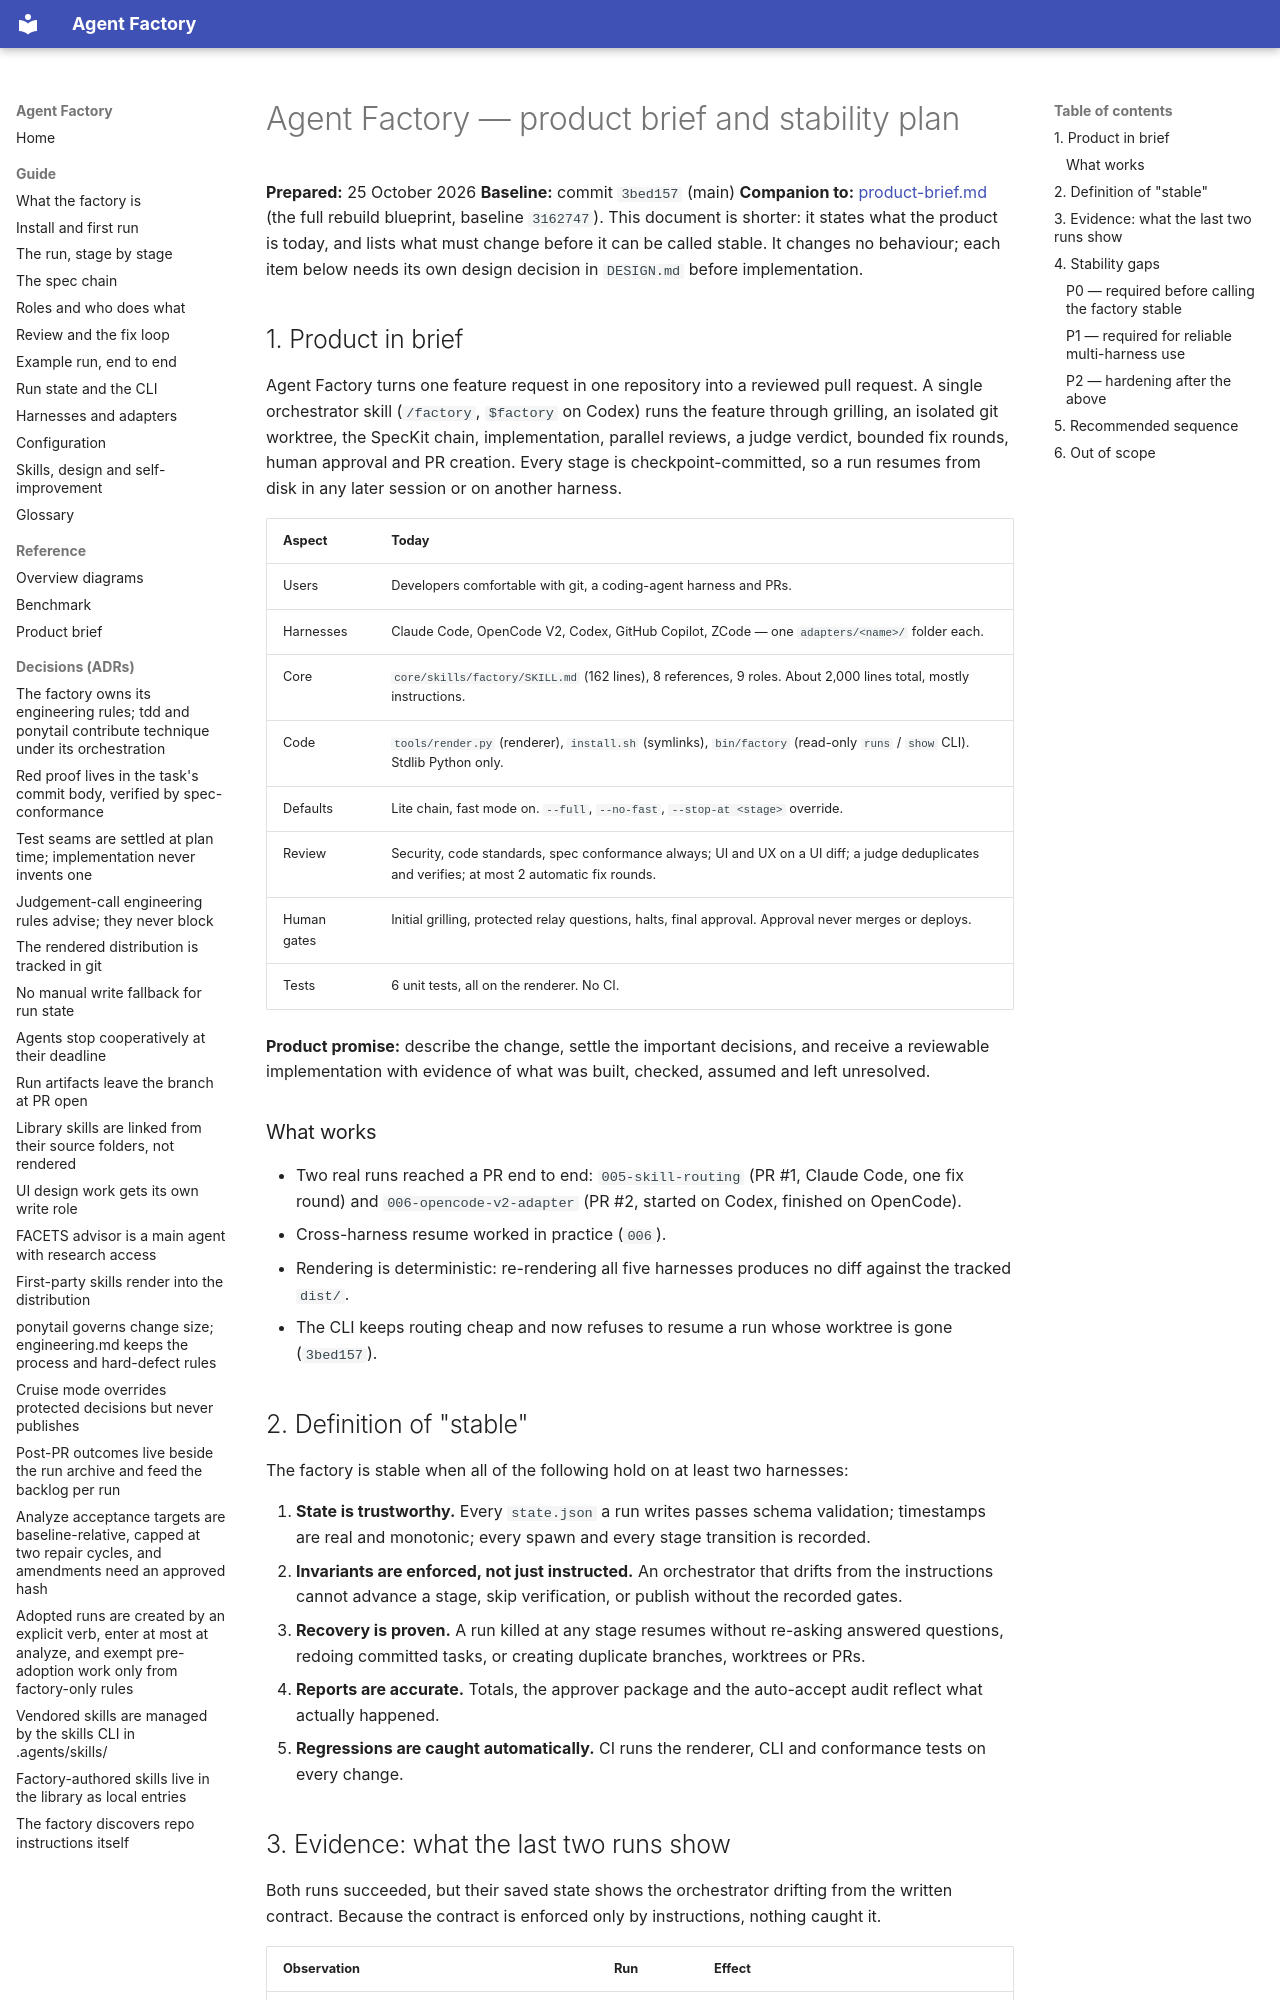

repository: tenluap/agent-factory · page: stability-brief/index.html · generator: mkdocs

# Agent Factory — product brief and stability plan

**Prepared:** 25 October 2026
**Baseline:** commit `3bed157` (main)
**Companion to:** [product-brief.md](product-brief.md) (the full rebuild blueprint, baseline `3162747`). This document is shorter: it states what the product is today, and lists what must change before it can be called stable. It changes no behaviour; each item below needs its own design decision in `DESIGN.md` before implementation.

## 1. Product in brief

Agent Factory turns one feature request in one repository into a reviewed pull request. A single orchestrator skill (`/factory`, `$factory` on Codex) runs the feature through grilling, an isolated git worktree, the SpecKit chain, implementation, parallel reviews, a judge verdict, bounded fix rounds, human approval and PR creation. Every stage is checkpoint-committed, so a run resumes from disk in any later session or on another harness.

| Aspect | Today |
|---|---|
| Users | Developers comfortable with git, a coding-agent harness and PRs. |
| Harnesses | Claude Code, OpenCode V2, Codex, GitHub Copilot, ZCode — one `adapters/<name>/` folder each. |
| Core | `core/skills/factory/SKILL.md` (162 lines), 8 references, 9 roles. About 2,000 lines total, mostly instructions. |
| Code | `tools/render.py` (renderer), `install.sh` (symlinks), `bin/factory` (read-only `runs` / `show` CLI). Stdlib Python only. |
| Defaults | Lite chain, fast mode on. `--full`, `--no-fast`, `--stop-at <stage>` override. |
| Review | Security, code standards, spec conformance always; UI and UX on a UI diff; a judge deduplicates and verifies; at most 2 automatic fix rounds. |
| Human gates | Initial grilling, protected relay questions, halts, final approval. Approval never merges or deploys. |
| Tests | 6 unit tests, all on the renderer. No CI. |

**Product promise:** describe the change, settle the important decisions, and receive a reviewable implementation with evidence of what was built, checked, assumed and left unresolved.

### What works

- Two real runs reached a PR end to end: `005-skill-routing` (PR #1, Claude Code, one fix round) and `006-opencode-v2-adapter` (PR #2, started on Codex, finished on OpenCode).
- Cross-harness resume worked in practice (`006`).
- Rendering is deterministic: re-rendering all five harnesses produces no diff against the tracked `dist/`.
- The CLI keeps routing cheap and now refuses to resume a run whose worktree is gone (`3bed157`).

## 2. Definition of "stable"

The factory is stable when all of the following hold on at least two harnesses:

1. **State is trustworthy.** Every `state.json` a run writes passes schema validation; timestamps are real and monotonic; every spawn and every stage transition is recorded.
2. **Invariants are enforced, not just instructed.** An orchestrator that drifts from the instructions cannot advance a stage, skip verification, or publish without the recorded gates.
3. **Recovery is proven.** A run killed at any stage resumes without re-asking answered questions, redoing committed tasks, or creating duplicate branches, worktrees or PRs.
4. **Reports are accurate.** Totals, the approver package and the auto-accept audit reflect what actually happened.
5. **Regressions are caught automatically.** CI runs the renderer, CLI and conformance tests on every change.
